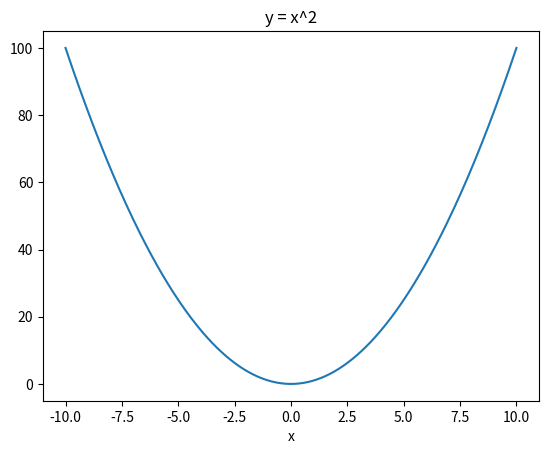

The script that saved this image: (Note: this script raises an exception after producing the figure.)
import matplotlib.pyplot as plt
import numpy as np

x = np.linspace(-10, 10, 400)
y= x**2

plt.plot(x, y)
plt.title ("y = x^2")
plt.xlabel("x")
plt.ylabtel("y")
plt.grid(True)
plt.show